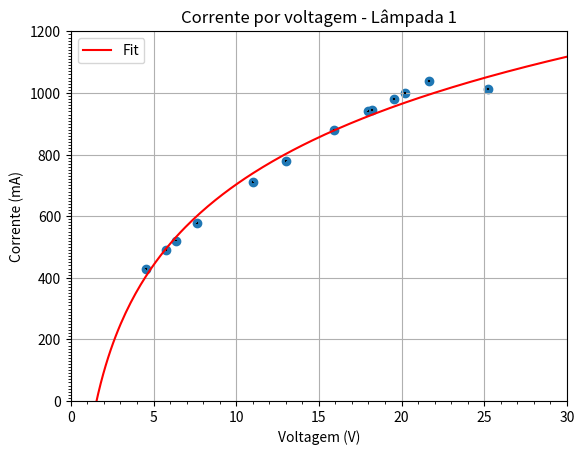

This chart was generated by the following Python code:
import numpy as np
import matplotlib.pyplot as plt
from scipy.optimize import curve_fit
import matplotlib.ticker as ticker

#Opções de fitagem
def expo(x, a, b, c):
    return a * np.exp(-b * x) + c

def poly4(x, a, b, c, d, e):
    return a*(x**4) +b*(x**3)+c*(x**2)+d*(x)+e

def linear_func(x, a, b):
    return a * x + b
    
def loga(x, a, b):
    return a*np.log(x)+b
    
    

#Função para plot
def plotagem(x, y, titulo, eixox, eixoy, fitagem=None, xerr=None, yerr=None):
    #Criando imagem e eixos
    fig, ax=plt.subplots()
    plt.scatter(x, y)
    
    #Se tem erro, isso ativa
    if xerr is not None:
        plt.errorbar(x, y, xerr=xerr, fmt='none', ecolor='black')
    if yerr is not None:
        plt.errorbar(x, y, yerr=yerr, fmt='none', ecolor='black')
    if fitagem is not None:    
    #Fitando os dados    
        popt, pcov = curve_fit(fitagem, x, y, sigma=yerr, absolute_sigma=True)
        xfit = np.linspace(0, 30, 200)
        yfit = fitagem(xfit, *popt)
        plt.plot(xfit, yfit, 'r-', label='Fit')
    
    #Selecionando os parametro que vão ser exibidos
        if fitagem==linear_func or fitagem==loga:
            print('Optimized Parameters:')
            print('a =', popt[0], '+/-', np.sqrt(pcov[0, 0]))
            print('b =', popt[1], '+/-', np.sqrt(pcov[1, 1]))
    
        else:
            print('Optimized Parameters:')
            print('a =', popt[0], '+/-', np.sqrt(pcov[0, 0]))
            print('b =', popt[1], '+/-', np.sqrt(pcov[1, 1]))
            print('c =', popt[2], '+/-', np.sqrt(pcov[2, 2]))
            print('d =', popt[3], '+/-', np.sqrt(pcov[3, 3]))
            print('e =', popt[4], '+/-', np.sqrt(pcov[4, 4]))
    
    #Nomes e estetica
    plt.title(titulo)
    plt.xlabel(eixox)
    plt.ylabel(eixoy)
    ax.yaxis.set_minor_locator(ticker.MultipleLocator(10))
    ax.xaxis.set_minor_locator(ticker.MultipleLocator(1))
    ax.set_xlim(0)
    ax.set_ylim(0)
    plt.xlim(right=30)
    plt.ylim(top=1200)
    plt.legend()
    plt.grid(True)
    return plt.show()


titulo = 'Corrente por voltagem - Lâmpada 1'
eixox= 'Voltagem (V)'
eixoy= 'Corrente (mA)'
x=np.array([4.5605, 5.78225, 6.3625, 7.635, 11.01, 13.00,15.94, 17.99, 18.22, 19.52, 20.20, 21.66, 25.22])
y=np.array([429.4, 491.775, 520.5, 577.4, 710.0, 780.0, 880.0, 940.0, 945.0, 980.0, 1000, 1040, 1011.5  ])
xerr=np.array([0.021, 0.023, 0.024, 0.026, 0.032, 0.035, 0.040, 0.044, 0.044, 0.046, 0.047, 0.05, 0.056])
yerr = np.array([1.257, 1.43, 1.52, 1.684, 2.067, 2.269, 2.558, 2.731, 2.745, 2.846, 2.904, 3.02, 3.236])

plotagem(x, y, titulo, eixox, eixoy, fitagem=loga, xerr=xerr, yerr=yerr)
